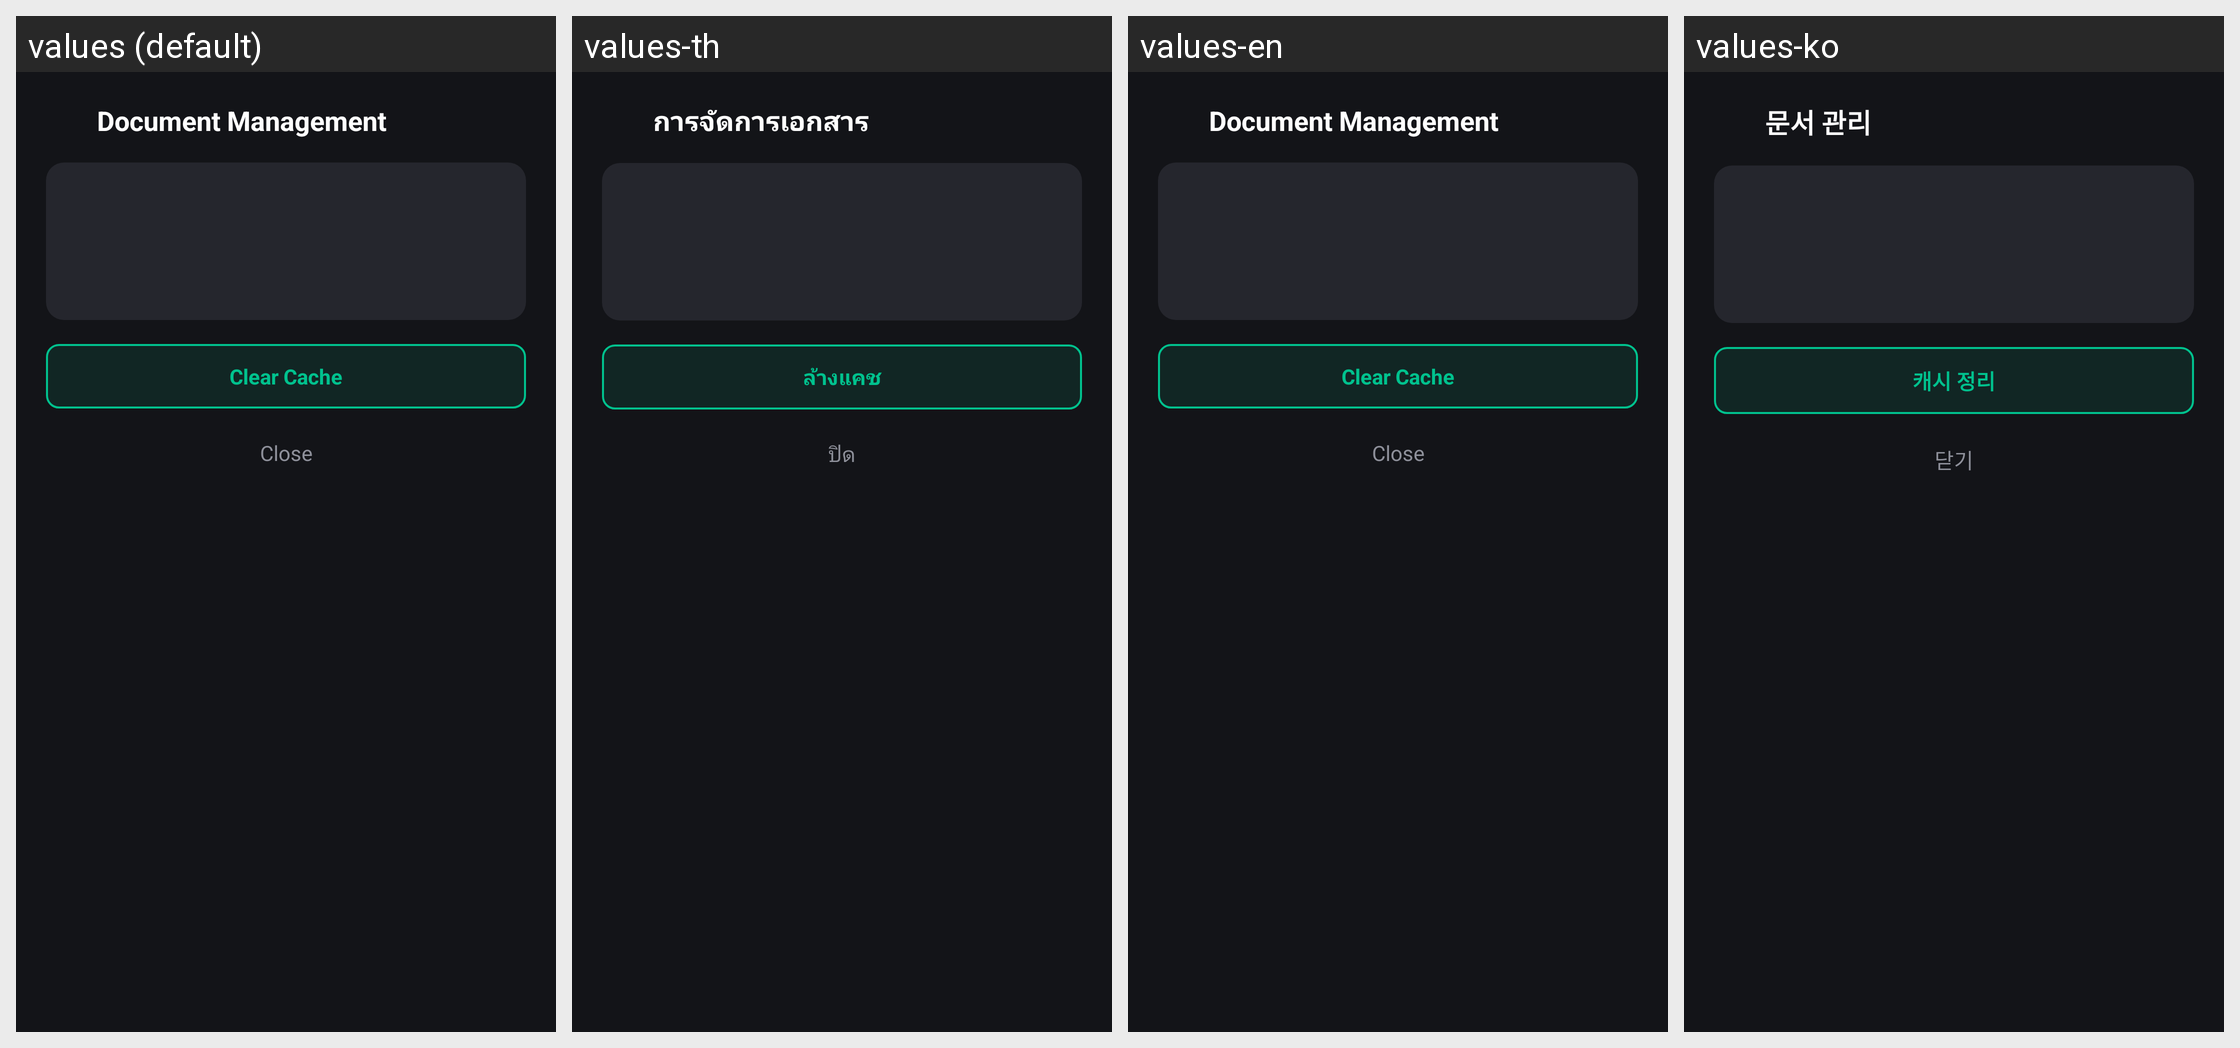

Locale-by-locale string values for the Android screen shown in this grid:
Android screen res/layout/dialog_doc_management.xml rendered under 4 locales, left to right: values (default), values-th, values-en, values-ko. Device: Nexus 5 (rendered at 1080×1920; each locale shown at half size, 540×960, under a caption strip naming it); theme Theme.TScanner.
Other locales in the repository, not shown: values-af, values-ar, values-ca, values-cs, values-da, values-de, values-es, values-et, values-fi, values-fil, values-fr, values-hi, values-hr, values-hu, values-id, values-in, values-is, values-it, values-ja, values-lt, values-lv, values-ms, values-nb, values-nl, values-no, values-pl, values-pt, values-ro, values-sk, values-sl, values-sq, values-sr, values-sv, values-tr, values-vi, values-zh.
Strings drawn on this screen, with the default value and each locale's value (text and hints the layout hard-codes, and strings that could not be matched under every locale, appear in the picture but are not listed):

storage_stats_title
  values: Document Management
  values-th: การจัดการเอกสาร
  values-en: Document Management
  values-ko: 문서 관리

clear_cache
  values: Clear Cache
  values-th: ล้างแคช
  values-en: Clear Cache
  values-ko: 캐시 정리

close
  values: Close
  values-th: ปิด
  values-en: Close
  values-ko: 닫기
